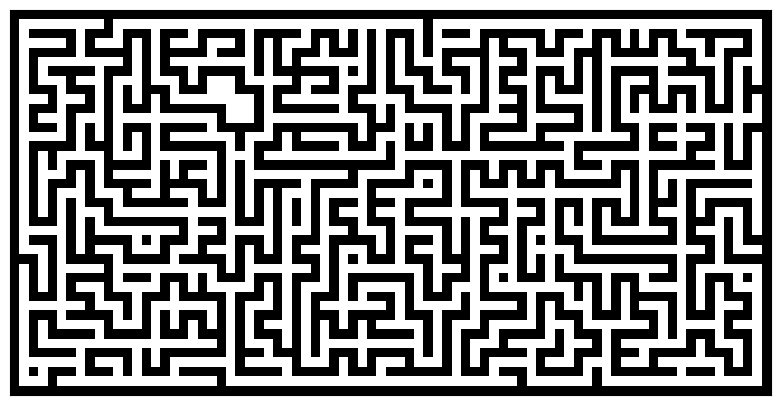

Python code for this plot:

# coding: utf-8

# In[ ]:

import numpy
from numpy.random import random_integers as rand
import matplotlib.pyplot as pyplot
 
def maze(width=81, height=51, complexity=.75, density=.75):
    # Only odd shapes
    shape = ((height // 2) * 2 + 1, (width // 2) * 2 + 1)
    # Adjust complexity and density relative to maze size
    complexity = int(complexity * (5 * (shape[0] + shape[1])))
    density    = int(density * (shape[0] // 2 * shape[1] // 2))
    # Build actual maze
    Z = numpy.zeros(shape, dtype=bool)
    # Fill borders
    Z[0, :] = Z[-1, :] = 1
    Z[:, 0] = Z[:, -1] = 1
    # Make aisles
    for i in range(density):
        x, y = rand(0, shape[1] // 2) * 2, rand(0, shape[0] // 2) * 2
        Z[y, x] = 1
        for j in range(complexity):
            neighbours = []
            if x > 1:             neighbours.append((y, x - 2))
            if x < shape[1] - 2:  neighbours.append((y, x + 2))
            if y > 1:             neighbours.append((y - 2, x))
            if y < shape[0] - 2:  neighbours.append((y + 2, x))
            if len(neighbours):
                y_,x_ = neighbours[rand(0, len(neighbours) - 1)]
                if Z[y_, x_] == 0:
                    Z[y_, x_] = 1
                    Z[y_ + (y - y_) // 2, x_ + (x - x_) // 2] = 1
                    x, y = x_, y_
    return Z
 
pyplot.figure(figsize=(10, 5))
pyplot.imshow(maze(80, 40), cmap=pyplot.cm.binary, interpolation='nearest')
pyplot.xticks([]), pyplot.yticks([])
pyplot.show()


# In[ ]:




# In[ ]:



